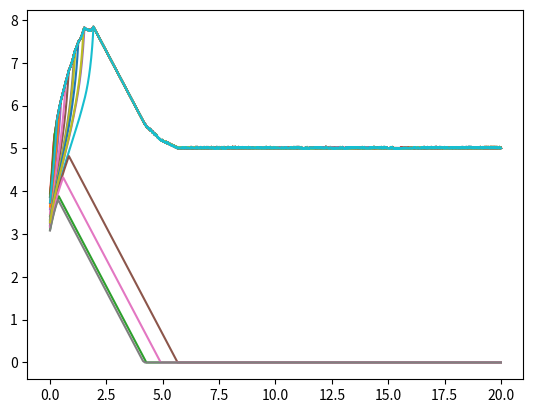

Here is the Python script that generated this plot:
# -*- coding: utf-8 -*-
"""
Created on Thu Jan 22 13:54:10 2026

@author: jjohnson16
"""

# -*- coding: utf-8 -*-
"""
This code is to numerically
"""

import numpy as np
import matplotlib.pyplot as plt
from scipy.integrate import solve_ivp
import time



# This is the piecewise function for the marginal benefit function
def MB(dkp,kpmax,kQ,Qf,a,ai,lam):
  # Number of companies
  N = len(a)
  # Average Adverising
  adavg = np.sum(a)/N


  if hasattr(ai, "__len__"):
    # Marginal Benefit Value
    val = np.zeros(len(ai))
    # It is only nonzero when it is close to the average
    val = np.where(np.abs(ai -adavg) > lam, val, dkp/(8*lam)*(N-1)/N*(-kQ**2 + Qf**2/((dkp/(2*lam))*(adavg-ai) + (dkp/2 +kpmax) )**2))
  else:
    val = 0
    if np.abs(ai -adavg) < lam:
      val = dkp/(8*lam)*(N-1)/N*(-kQ**2 + Qf**2/((dkp/(2*lam))*(adavg-ai) + (dkp/2 +kpmax) )**2)


  return val

def dadt(t,a,dkp,kpmax,kQ,Qf,lam,ka):
  dadt = np.zeros(len(a))
  #for i in range(len(a)):
  #  dadt[i] = MB(dkp,kpmax,kQ,Qf,a,a[i],lam) -ka
  dadt =  MB(dkp,kpmax,kQ,Qf,a,a,lam) -ka
  # Number of companies
  N = len(a)
  # Average Adverising
  adavg = np.sum(a)/N
  #print
  dadt = np.where(np.logical_and(a<=0, dadt<= 0), 0, dadt)
  #dadt = [0 if (a[i] <= 0 and dadt[i] <= 0) else dadt[i]  for i  in range(len(dadt)) ]
  #dadt = np.where(np.logical_and(a<0, dadt < 0), ka, dadt)

  return dadt


def R23(t0,T,h0,y0,tol,dkp,kpmax,Qf,lam,ka):
  # Time array
  t = np.array([t0])
  # Y value array
  y = np.array([y0])
  # Step size
  h = h0
  # Run until time  hits T
  while  t[-1] < T:
    # If the time step would hop past desired time adjust
    # time step to exactly hit T
    #print(t[-1] + h )
    if t[-1] + h > T:
      h = T - t[-1]
    # First slope
    f1 = dadt(t[-1],y[-1],dkp,kpmax,kQ,Qf,lam,ka)
    # Second slope
    f2 = dadt(t[-1]+h,y[-1]+h*f1,dkp,kpmax,kQ,Qf,lam,ka)
    # Third slope
    f3 = dadt(t[-1]+h/2,y[-1]+h*(f1+f2)/4,dkp,kpmax,kQ,Qf,lam,ka)
    # RK2 step
    y1 = y[-1] + h *(f1+f2)/2
    # RK3 Step
    y2 = y[-1] + h *(f1+f2+4*f3)/6

    y1 = np.where(y1 < 0, 0, y1)
    y2 = np.where(y2 < 0, 0, y2)
    # Compare RK2 and RK3
    #if np.abs(np.sum(y1-y2)**2) < tol:
    if np.linalg.norm((y1-y2),ord=np.inf)< tol:    
      # increment time by h if below tolerance
      t = np.append(t,t0+h)

      # accept RK3 as value
      y = np.vstack((y,y2))

      #
      t0 =t[-1]
      h = 2*h
    else:
      # Adjust step size (larger if under tol and smaller if over tol)
      h = h/2
  #return time and RK3 values
  return [t,y]





dkp = 1
kpmax =1
lam =1
kQ =2
Qf = 10
m =20
#x = 0.4
maxka = -dkp*(kpmax**2*kQ**2-Qf**2)/(8*kpmax**2*lam)*(m-1)/m
#ka = maxka*0.99
ka = 1
midka = -dkp*((dkp+2*kpmax)**2*kQ**2-4*Qf**2)/(8*lam)/(dkp+2*kpmax)**2*(m-1)/m

y0 = 1*np.random.random(m)+3
#y0 = np.append(0.1*np.ones(round(m*x)),(lam/x)*np.ones(round(m*(1-x))))+0.001*np.random.random(m)

t0 = 0
T = 20
h0 = 0.01
tol = 0.01

start = time.time()

[t1,y1] = R23(t0,T,h0,y0,tol,dkp,kpmax,Qf,lam,ka)

endx = np.sum(y1[-1,:]<=np.mean(y1[-1,:]))/len(y1[-1,:])

end = time.time()
print(end-start)

plt.figure(1)
plt.plot(t1,y1)
plt.show()